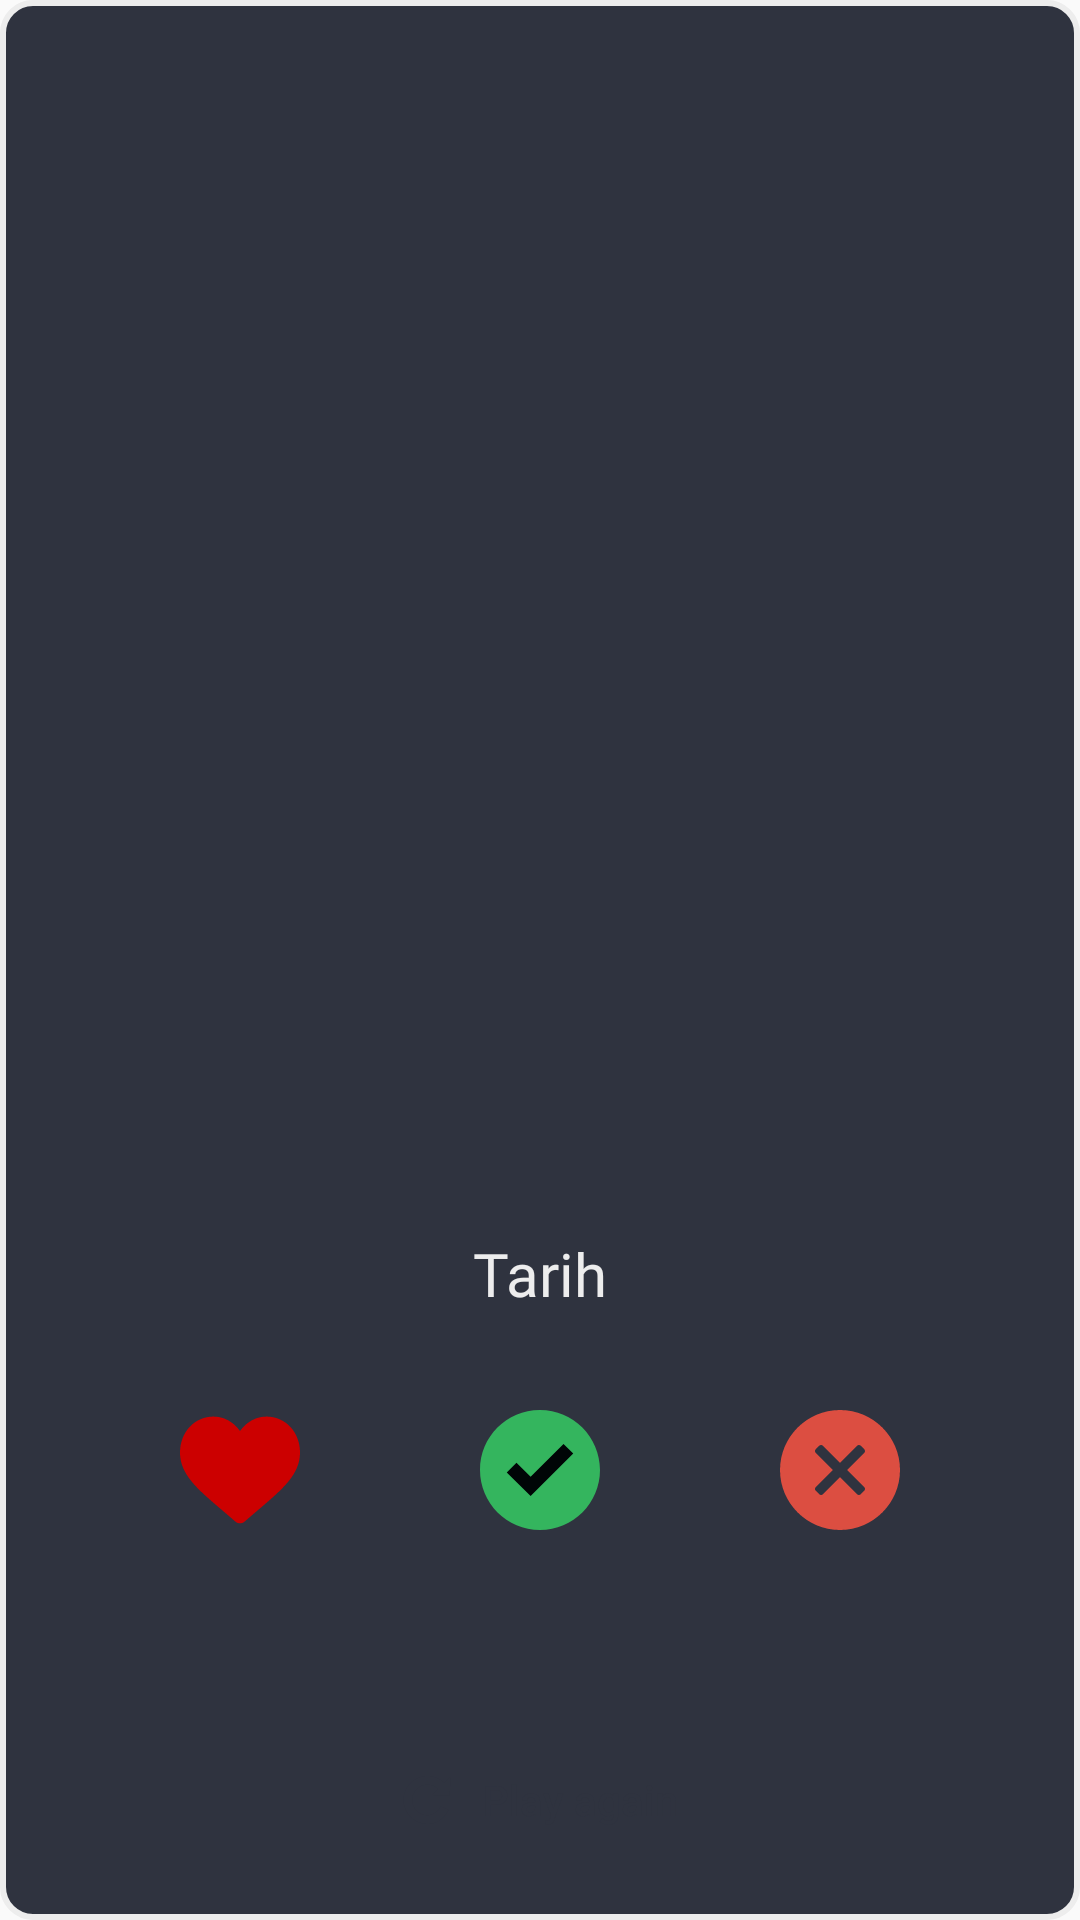

The Android layout XML behind this screen, and the referenced resources:
<!-- AndroidManifest.xml: application theme AppTheme -->
<!-- res/layout/win_popup.xml -->
<?xml version="1.0" encoding="utf-8"?>
<androidx.constraintlayout.widget.ConstraintLayout xmlns:android="http://schemas.android.com/apk/res/android"
    xmlns:app="http://schemas.android.com/apk/res-auto"
    android:layout_width="wrap_content"
    android:layout_height="wrap_content"
    android:layout_gravity="center"
    android:background="@drawable/popup_rounded"
    android:orientation="vertical">

    <TextView
        android:id="@+id/tvCang"
        android:layout_width="wrap_content"
        android:layout_height="wrap_content"
        android:layout_marginTop="12dp"
        android:fontFamily="@font/titan_one"
        android:gravity="center"
        android:text="@string/tum_sorulari_bildin"
        android:textColor="@color/white"
        android:visibility="gone"
        app:layout_constraintBottom_toTopOf="@+id/kategori_image"
        app:layout_constraintEnd_toEndOf="parent"
        app:layout_constraintStart_toStartOf="parent"
        app:layout_constraintTop_toTopOf="parent" />

    <ImageView
        android:id="@+id/kategori_image"
        android:layout_width="100dp"
        android:layout_height="100dp"
        android:layout_marginStart="80dp"
        android:layout_marginTop="8dp"
        android:layout_marginEnd="80dp"
        android:src="@drawable/tarihim"
        app:layout_constraintEnd_toEndOf="parent"
        app:layout_constraintStart_toStartOf="parent"
        app:layout_constraintTop_toBottomOf="@+id/tvCang" />

    <TextView
        android:id="@+id/kategori_text"
        android:layout_width="wrap_content"
        android:layout_height="wrap_content"
        android:layout_marginTop="24dp"
        android:fontFamily="@font/titan_one"
        android:text="Tarih"
        android:textColor="@color/white"
        android:textSize="20dp"
        app:layout_constraintEnd_toEndOf="parent"
        app:layout_constraintStart_toStartOf="parent"
        app:layout_constraintTop_toBottomOf="@+id/kategori_image" />

    <ImageView
        android:id="@+id/imageView"
        android:layout_width="40dp"
        android:layout_height="40dp"
        android:layout_marginStart="8dp"
        android:layout_marginTop="32dp"
        app:layout_constraintEnd_toStartOf="@+id/imageView2"
        app:layout_constraintHorizontal_bias="0.5"
        app:layout_constraintStart_toStartOf="parent"
        app:layout_constraintTop_toBottomOf="@+id/kategori_text"
        app:srcCompat="@drawable/ic_heart" />

    <ImageView
        android:id="@+id/imageView2"
        android:layout_width="40dp"
        android:layout_height="40dp"
        android:layout_marginStart="8dp"
        android:layout_marginTop="32dp"
        android:layout_marginEnd="8dp"
        app:layout_constraintEnd_toStartOf="@+id/imageView3"
        app:layout_constraintHorizontal_bias="0.5"
        app:layout_constraintStart_toEndOf="@+id/imageView"
        app:layout_constraintTop_toBottomOf="@+id/kategori_text"
        app:srcCompat="@drawable/ic_true" />

    <ImageView
        android:id="@+id/imageView3"
        android:layout_width="40dp"
        android:layout_height="40dp"
        android:layout_marginTop="32dp"
        android:layout_marginEnd="8dp"
        app:layout_constraintEnd_toEndOf="parent"
        app:layout_constraintHorizontal_bias="0.5"
        app:layout_constraintStart_toEndOf="@+id/imageView2"
        app:layout_constraintTop_toBottomOf="@+id/kategori_text"
        app:srcCompat="@drawable/ic_false" />

    <TextView
        android:id="@+id/tvHeart"
        android:layout_width="wrap_content"
        android:layout_height="wrap_content"
        android:layout_marginStart="8dp"
        android:fontFamily="@font/titan_one"
        android:textColor="@color/white"
        app:layout_constraintBaseline_toBaselineOf="@+id/tvTrue"
        app:layout_constraintEnd_toEndOf="@+id/imageView"
        app:layout_constraintHorizontal_bias="0.5"
        app:layout_constraintStart_toStartOf="@+id/imageView" />

    <TextView
        android:id="@+id/tvTrue"
        android:layout_width="wrap_content"
        android:layout_height="wrap_content"
        android:layout_marginStart="8dp"
        android:layout_marginTop="16dp"
        android:fontFamily="@font/titan_one"
        android:textColor="@color/white"
        app:layout_constraintEnd_toEndOf="@+id/imageView2"
        app:layout_constraintHorizontal_bias="0.5"
        app:layout_constraintStart_toStartOf="@+id/imageView2"
        app:layout_constraintTop_toBottomOf="@+id/imageView2" />

    <TextView
        android:id="@+id/tvFalse"
        android:layout_width="wrap_content"
        android:layout_height="wrap_content"
        android:layout_marginStart="8dp"
        android:fontFamily="@font/titan_one"
        android:textColor="@color/white"
        app:layout_constraintBaseline_toBaselineOf="@+id/tvTrue"
        app:layout_constraintEnd_toEndOf="@+id/imageView3"
        app:layout_constraintHorizontal_bias="0.5"
        app:layout_constraintStart_toStartOf="@+id/imageView3" />


    <androidx.appcompat.widget.AppCompatButton
        android:id="@+id/btnRestart"
        android:layout_width="wrap_content"
        android:layout_height="wrap_content"
        android:layout_marginTop="31dp"
        android:layout_marginBottom="16dp"
        android:background="@drawable/card_background_simple"
        android:drawableStart="@drawable/ic_replay"
        android:drawablePadding="10dp"
        android:paddingStart="10dp"
        android:paddingEnd="10dp"
        android:text="@string/yeniden_oyna"
        android:textAllCaps="false"
        android:textColor="@color/bluedark"
        app:layout_constraintBottom_toBottomOf="parent"
        app:layout_constraintEnd_toEndOf="parent"
        app:layout_constraintStart_toStartOf="parent"
        app:layout_constraintTop_toBottomOf="@+id/tvTrue" />

    

</androidx.constraintlayout.widget.ConstraintLayout>
<!-- resources referenced by this layout -->
<resources>
  <color name="bluedark">#2f333f</color>
  <color name="white">#ededed</color>
  <!-- drawable ic_false (drawable) -->
  <vector xmlns:android="http://schemas.android.com/apk/res/android"
      android:width="30dp"
      android:height="30dp"
      android:viewportWidth="512"
      android:viewportHeight="512">
      <path
          android:fillColor="@color/red"
          android:pathData="M256,0C114.844,0 0,114.844 0,256s114.844,256 256,256s256,-114.844 256,-256S397.156,0 256,0zM359.54,329.374c4.167,4.165 4.167,10.919 0,15.085L344.46,359.54c-4.167,4.165 -10.919,4.165 -15.086,0L256,286.167l-73.374,73.374c-4.167,4.165 -10.919,4.165 -15.086,0l-15.081,-15.082c-4.167,-4.165 -4.167,-10.919 0,-15.085l73.374,-73.375l-73.374,-73.374c-4.167,-4.165 -4.167,-10.919 0,-15.085l15.081,-15.082c4.167,-4.165 10.919,-4.165 15.086,0L256,225.832l73.374,-73.374c4.167,-4.165 10.919,-4.165 15.086,0l15.081,15.082c4.167,4.165 4.167,10.919 0,15.085l-73.374,73.374L359.54,329.374z" />
  </vector>
  <!-- drawable ic_replay (drawable) -->
  <vector android:height="16dp" android:viewportHeight="17.12"
      android:viewportWidth="17.12" android:width="16dp" xmlns:android="http://schemas.android.com/apk/res/android">
      <path android:fillColor="#2f333f" android:pathData="M8.661,0.001c0.006,0 0.01,0 0.01,0c0.007,0 0.007,0 0.011,0c0.002,0 0.007,0 0.009,0c0,0 0,0 0.004,0c0.019,-0.002 0.027,0 0.039,0c2.213,0 4.367,0.876 5.955,2.42l1.758,-1.776c0.081,-0.084 0.209,-0.11 0.314,-0.065c0.109,0.044 0.186,0.152 0.186,0.271l-0.294,6.066h-5.699c-0.003,0 -0.011,0 -0.016,0c-0.158,0 -0.291,-0.131 -0.291,-0.296c0,-0.106 0.059,-0.201 0.146,-0.252l1.73,-1.751c-1.026,-0.988 -2.36,-1.529 -3.832,-1.529c-2.993,0.017 -5.433,2.47 -5.433,5.51c0.023,2.978 2.457,5.4 5.481,5.422c1.972,-0.106 3.83,-1.278 4.719,-3.221l2.803,1.293l-0.019,0.039c-1.92,3.713 -4.946,5.277 -8.192,4.944c-4.375,-0.348 -7.848,-4.013 -7.878,-8.52C0.171,3.876 3.976,0.042 8.661,0.001z"/>
  </vector>
  <!-- drawable ic_true (drawable) -->
  <vector xmlns:android="http://schemas.android.com/apk/res/android"
      android:width="30dp"
      android:height="30dp"
      android:viewportWidth="367.805"
      android:viewportHeight="367.805">
    <path
        android:pathData="M183.903,0.001c101.566,0 183.902,82.336 183.902,183.902s-82.336,183.902 -183.902,183.902S0.001,285.469 0.001,183.903l0,0C-0.288,82.625 81.579,0.29 182.856,0.001C183.205,0 183.554,0 183.903,0.001z"
        android:fillColor="@color/green"/>
    <path
        android:pathData="M285.78,133.225l-130.612,130.612l-73.143,-72.62l29.78,-29.257l43.363,42.841l100.833,-100.833z"
        android:fillColor="@color/koyusiyah"/>
  </vector>
  <!-- drawable popup_rounded (drawable) -->
  <?xml version="1.0" encoding="utf-8"?>
  <selector xmlns:android="http://schemas.android.com/apk/res/android">
      <item>
          <shape android:shape="rectangle">
              <corners android:bottomLeftRadius="10dp" android:bottomRightRadius="10dp" android:radius="10dp" android:topLeftRadius="10dp" android:topRightRadius="10dp" />
              <stroke android:width="2dp" android:color="@color/white" />
  
              <solid android:color="@color/bluedark" />
          </shape>
      </item>
  </selector>
  <string name="tum_sorulari_bildin">🎉 Congratulations you know all the questions 🎉</string>
  <string name="yeniden_oyna">Play again</string>
  <style name="AppTheme" parent="Theme.AppCompat.Light.NoActionBar">
          
          <item name="colorPrimary">@color/colorPrimary</item>
          <item name="colorPrimaryDark">@color/colorPrimaryDark</item>
          <item name="colorAccent">@color/colorAccent</item>
      </style>
  <color name="red">#DC4E41</color>
  <color name="green">#34B55E</color>
  <color name="koyusiyah">#000506</color>
  <color name="colorPrimary">#ffffff</color>
  <color name="colorPrimaryDark">#939393</color>
  <color name="colorAccent">#FF4081</color>
</resources>
